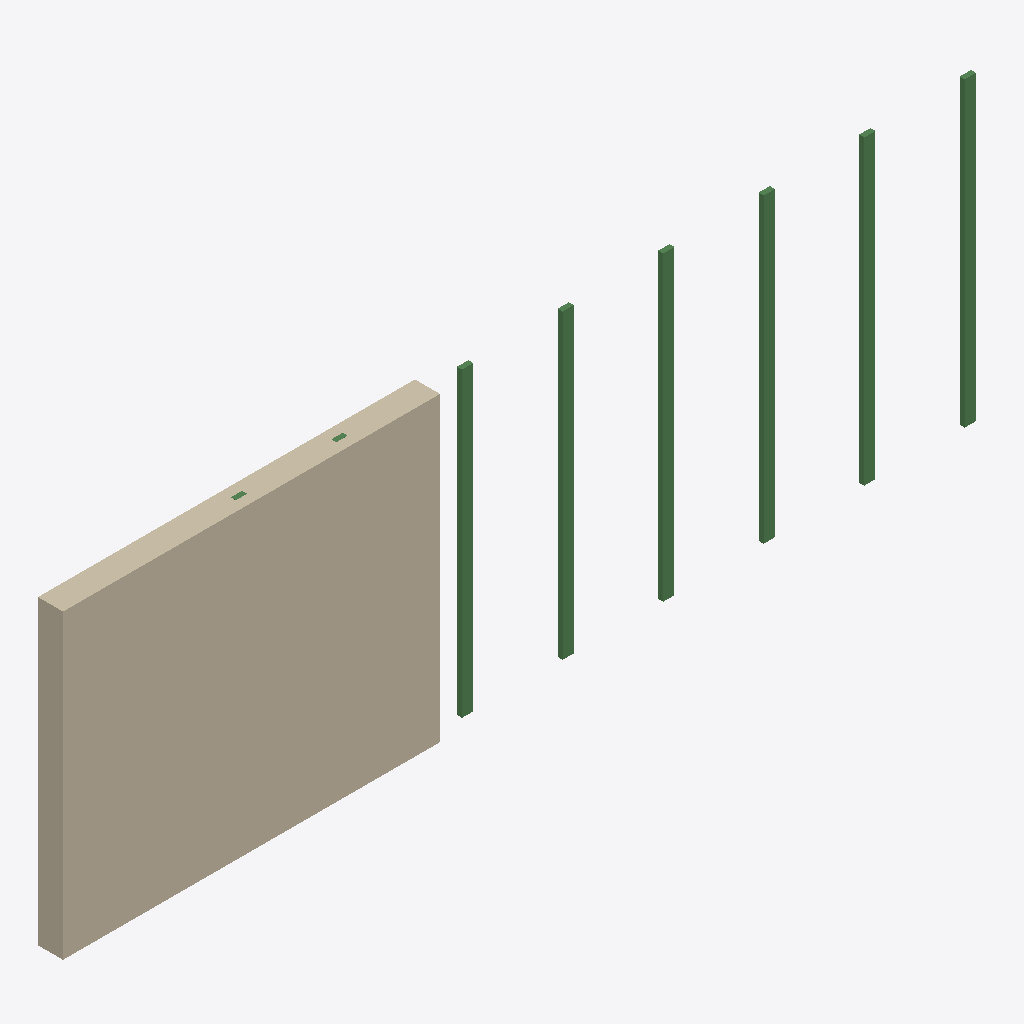
Isometric view of an IFC building model (IFC-SPF (STEP), schema IFC2X3, length unit millimetre), seen from the south-west, elements coloured by IFC class: 8 beams (green), 1 wall (beige).
Extent 7.3 m × 0.2 m × 2.4 m (x, y, z). Storeys (1): Ground Floor at 0.00 m. Elements (9): 8 IfcBeam, 1 IfcWallStandardCase.

HEADER;
FILE_DESCRIPTION(('ViewDefinition [CoordinationView]'),'2;1');
FILE_NAME('wall_with_studs.ifc','2025-11-23T23:24:15',(''),(''),'IfcOpenShell','IfcOpenShell','');
FILE_SCHEMA(('IFC2X3'));
ENDSEC;
DATA;
#1=IFCPROJECT('3d8f5e9c7b2a4f1e8d6c',#2,'Wall with Studs Project',$,$,$,$,(#20),#7);
#30=IFCSITE('a1b2c3d4e5f6g7h8i9j0',#2,'Default Site',$,$,#31,$,$,.ELEMENT.,$,$,$,$,$);
#40=IFCBUILDING('u1v2w3x4y5z6a7b8c9d0',#2,'Default Building',$,$,#41,$,$,.ELEMENT.,$,$,$);
#50=IFCBUILDINGSTOREY('o1p2q3r4s5t6u7v8w9x0',#2,'Ground Floor',$,$,#51,$,$,.ELEMENT.,0.0);
#100=IFCWALLSTANDARDCASE('i1j2k3l4m5n6o7p8q9r0',#2,'Main Wall',$,$,#101,#110,$);
#700=IFCBEAM('a2b3c4d5e6f7g8h9i0j1',#2,'Stud 6','Metal Stud',$,#701,#710,$);
#400=IFCBEAM('w1x2y3z4a5b6c7d8e9f0',#2,'Stud 3 - SPACING VIOLATION','Metal Stud - Exceeds 500mm tolerance',$,#401,#410,$);
#600=IFCBEAM('q1r2s3t4u5v6w7x8y9z0',#2,'Stud 5','Metal Stud',$,#601,#610,$);
#800=IFCBEAM('k2l3m4n5o6p7q8r9s0t1',#2,'Stud 7','Metal Stud',$,#801,#810,$);
#900=IFCBEAM('u2v3w4x5y6z7a8b9c0d1',#2,'Stud 8','Metal Stud',$,#901,#910,$);
#500=IFCBEAM('g1h2i3j4k5l6m7n8o9p0',#2,'Stud 4','Metal Stud',$,#501,#510,$);
#200=IFCBEAM('c1d2e3f4g5h6i7j8k9l0',#2,'Stud 1','Metal Stud',$,#201,#210,$);
#300=IFCBEAM('m1n2o3p4q5r6s7t8u9v0',#2,'Stud 2','Metal Stud',$,#301,#310,$);
ENDSEC;